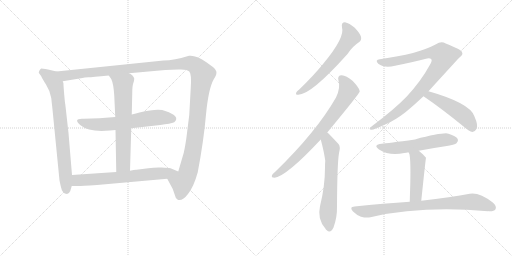
t = 0.00 s
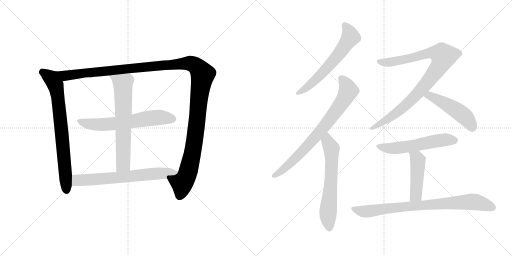
t = 2.18 s
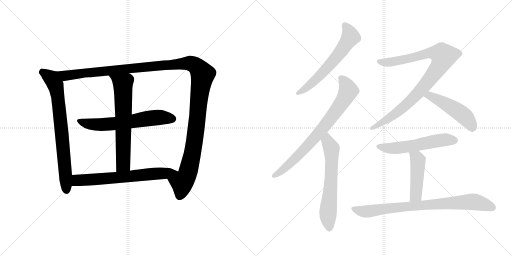
t = 4.35 s
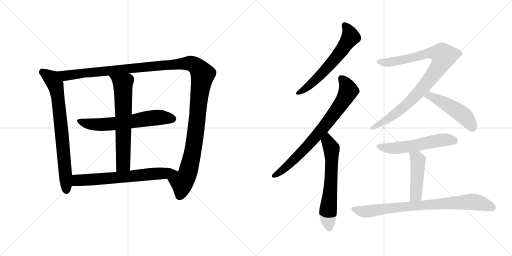
t = 6.53 s
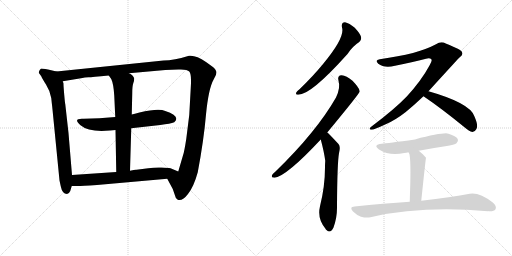
t = 8.71 s
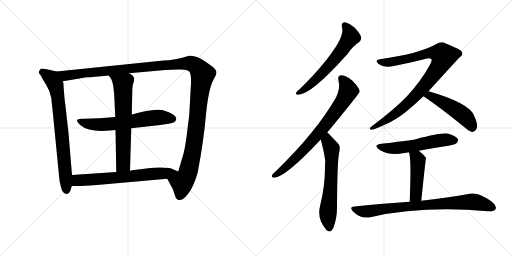
t = 10.88 s

The animated SVG that drew these frames (rendered in a browser with its animation timeline set to each time). Animation: 13 CSS @keyframes rules; one cycle of 10.88 s.

<svg version="1.1" viewBox="0 0 2048 1024" xmlns="http://www.w3.org/2000/svg">
  <g stroke="lightgray" stroke-dasharray="1,1" stroke-width="1" transform="scale(4, 4)">
    <line x1="0" y1="0" x2="256" y2="256"></line>
    <line x1="256" y1="0" x2="0" y2="256"></line>
    <line x1="128" y1="0" x2="128" y2="256"></line>
    <line x1="0" y1="128" x2="256" y2="128"></line>
    <line x1="256" y1="0" x2="512" y2="256"></line>
    <line x1="512" y1="0" x2="256" y2="256"></line>
    <line x1="384" y1="0" x2="384" y2="256"></line>
    <line x1="256" y1="128" x2="512" y2="128"></line>
  </g>
<g transform="scale(1, -1) translate(0, -850)">
   <style type="text/css">
    @keyframes keyframes0 {
      from {
       stroke: black;
       stroke-dashoffset: 761;
       stroke-width: 128;
       }
       71% {
       animation-timing-function: step-end;
       stroke: black;
       stroke-dashoffset: 0;
       stroke-width: 128;
       }
       to {
       stroke: black;
       stroke-width: 1024;
       }
       }
       #make-me-a-hanzi-animation-0 {
         animation: keyframes0 0.869303s both;
         animation-delay: 0.000000s;
         animation-timing-function: linear;
       }
    @keyframes keyframes1 {
      from {
       stroke: black;
       stroke-dashoffset: 1356;
       stroke-width: 128;
       }
       82% {
       animation-timing-function: step-end;
       stroke: black;
       stroke-dashoffset: 0;
       stroke-width: 128;
       }
       to {
       stroke: black;
       stroke-width: 1024;
       }
       }
       #make-me-a-hanzi-animation-1 {
         animation: keyframes1 1.353516s both;
         animation-delay: 0.869303s;
         animation-timing-function: linear;
       }
    @keyframes keyframes2 {
      from {
       stroke: black;
       stroke-dashoffset: 627;
       stroke-width: 128;
       }
       67% {
       animation-timing-function: step-end;
       stroke: black;
       stroke-dashoffset: 0;
       stroke-width: 128;
       }
       to {
       stroke: black;
       stroke-width: 1024;
       }
       }
       #make-me-a-hanzi-animation-2 {
         animation: keyframes2 0.760254s both;
         animation-delay: 2.222819s;
         animation-timing-function: linear;
       }
    @keyframes keyframes3 {
      from {
       stroke: black;
       stroke-dashoffset: 668;
       stroke-width: 128;
       }
       68% {
       animation-timing-function: step-end;
       stroke: black;
       stroke-dashoffset: 0;
       stroke-width: 128;
       }
       to {
       stroke: black;
       stroke-width: 1024;
       }
       }
       #make-me-a-hanzi-animation-3 {
         animation: keyframes3 0.793620s both;
         animation-delay: 2.983073s;
         animation-timing-function: linear;
       }
    @keyframes keyframes4 {
      from {
       stroke: black;
       stroke-dashoffset: 677;
       stroke-width: 128;
       }
       69% {
       animation-timing-function: step-end;
       stroke: black;
       stroke-dashoffset: 0;
       stroke-width: 128;
       }
       to {
       stroke: black;
       stroke-width: 1024;
       }
       }
       #make-me-a-hanzi-animation-4 {
         animation: keyframes4 0.800944s both;
         animation-delay: 3.776693s;
         animation-timing-function: linear;
       }
    @keyframes keyframes5 {
      from {
       stroke: black;
       stroke-dashoffset: 615;
       stroke-width: 128;
       }
       67% {
       animation-timing-function: step-end;
       stroke: black;
       stroke-dashoffset: 0;
       stroke-width: 128;
       }
       to {
       stroke: black;
       stroke-width: 1024;
       }
       }
       #make-me-a-hanzi-animation-5 {
         animation: keyframes5 0.750488s both;
         animation-delay: 4.577637s;
         animation-timing-function: linear;
       }
    @keyframes keyframes6 {
      from {
       stroke: black;
       stroke-dashoffset: 767;
       stroke-width: 128;
       }
       71% {
       animation-timing-function: step-end;
       stroke: black;
       stroke-dashoffset: 0;
       stroke-width: 128;
       }
       to {
       stroke: black;
       stroke-width: 1024;
       }
       }
       #make-me-a-hanzi-animation-6 {
         animation: keyframes6 0.874186s both;
         animation-delay: 5.328125s;
         animation-timing-function: linear;
       }
    @keyframes keyframes7 {
      from {
       stroke: black;
       stroke-dashoffset: 634;
       stroke-width: 128;
       }
       67% {
       animation-timing-function: step-end;
       stroke: black;
       stroke-dashoffset: 0;
       stroke-width: 128;
       }
       to {
       stroke: black;
       stroke-width: 1024;
       }
       }
       #make-me-a-hanzi-animation-7 {
         animation: keyframes7 0.765951s both;
         animation-delay: 6.202311s;
         animation-timing-function: linear;
       }
    @keyframes keyframes8 {
      from {
       stroke: black;
       stroke-dashoffset: 935;
       stroke-width: 128;
       }
       75% {
       animation-timing-function: step-end;
       stroke: black;
       stroke-dashoffset: 0;
       stroke-width: 128;
       }
       to {
       stroke: black;
       stroke-width: 1024;
       }
       }
       #make-me-a-hanzi-animation-8 {
         animation: keyframes8 1.010905s both;
         animation-delay: 6.968262s;
         animation-timing-function: linear;
       }
    @keyframes keyframes9 {
      from {
       stroke: black;
       stroke-dashoffset: 492;
       stroke-width: 128;
       }
       62% {
       animation-timing-function: step-end;
       stroke: black;
       stroke-dashoffset: 0;
       stroke-width: 128;
       }
       to {
       stroke: black;
       stroke-width: 1024;
       }
       }
       #make-me-a-hanzi-animation-9 {
         animation: keyframes9 0.650391s both;
         animation-delay: 7.979167s;
         animation-timing-function: linear;
       }
    @keyframes keyframes10 {
      from {
       stroke: black;
       stroke-dashoffset: 559;
       stroke-width: 128;
       }
       65% {
       animation-timing-function: step-end;
       stroke: black;
       stroke-dashoffset: 0;
       stroke-width: 128;
       }
       to {
       stroke: black;
       stroke-width: 1024;
       }
       }
       #make-me-a-hanzi-animation-10 {
         animation: keyframes10 0.704915s both;
         animation-delay: 8.629558s;
         animation-timing-function: linear;
       }
    @keyframes keyframes11 {
      from {
       stroke: black;
       stroke-dashoffset: 467;
       stroke-width: 128;
       }
       60% {
       animation-timing-function: step-end;
       stroke: black;
       stroke-dashoffset: 0;
       stroke-width: 128;
       }
       to {
       stroke: black;
       stroke-width: 1024;
       }
       }
       #make-me-a-hanzi-animation-11 {
         animation: keyframes11 0.630046s both;
         animation-delay: 9.334473s;
         animation-timing-function: linear;
       }
    @keyframes keyframes12 {
      from {
       stroke: black;
       stroke-dashoffset: 819;
       stroke-width: 128;
       }
       73% {
       animation-timing-function: step-end;
       stroke: black;
       stroke-dashoffset: 0;
       stroke-width: 128;
       }
       to {
       stroke: black;
       stroke-width: 1024;
       }
       }
       #make-me-a-hanzi-animation-12 {
         animation: keyframes12 0.916504s both;
         animation-delay: 9.964519s;
         animation-timing-function: linear;
       }
</style>
<path d="M 288.0 150.0 L 274.0 318.0 L 261.0 434.0 Q 260.0 435.0 257.0 470.0 Q 254.0 505.0 254.0 511.0 Q 255.0 517.0 251.0 525.0 C 245.0 554.0 245.0 560.0 226.0 564.0 L 192.0 572.0 Q 168.0 576.0 165.0 576.0 Q 163.0 575.0 159.0 570.0 Q 155.0 564.0 155.0 559.0 L 165.0 545.0 Q 169.0 535.0 184.0 512.0 Q 199.0 489.0 205.0 458.0 L 207.0 439.0 Q 209.0 422.0 210.0 412.0 L 238.0 128.0 L 243.0 105.0 Q 249.0 74.0 268.0 74.0 Q 277.0 76.0 281.0 86.0 L 287.0 106.0 L 288.0 150.0 Z" fill="lightgray"></path> 
<path d="M 251.0 525.0 L 318.0 536.0 Q 343.0 541.0 354.0 541.0 Q 366.0 541.0 435.0 548.0 L 516.0 557.0 L 661.0 570.0 L 713.0 572.0 Q 748.0 574.0 757.0 564.0 Q 767.0 554.0 763.0 498.0 L 757.0 390.0 L 745.0 294.0 Q 737.0 243.0 733.0 232.0 L 713.0 164.0 C 705.0 135.0 655.0 161.0 669.0 135.0 L 691.0 94.0 L 700.0 68.0 Q 702.0 55.0 711.0 51.0 Q 730.0 45.0 752.0 74.0 Q 775.0 103.0 791.0 161.0 Q 815.0 288.0 824.0 392.0 Q 834.0 496.0 855.0 533.0 Q 869.0 554.0 865.0 565.0 Q 861.0 575.0 853.0 581.0 L 824.0 602.0 Q 783.0 631.0 756.0 627.0 Q 697.0 608.0 654.0 608.0 L 226.0 564.0 C 196.0 561.0 221.0 520.0 251.0 525.0 Z" fill="lightgray"></path> 
<path d="M 461.0 382.0 Q 397.0 375.0 335.0 375.0 Q 289.0 378.0 322.0 349.0 Q 356.0 320.0 440.0 328.0 L 462.0 330.0 L 525.0 337.0 L 641.0 350.0 Q 682.0 355.0 697.0 361.0 Q 724.0 385.0 661.0 406.0 Q 636.0 419.0 558.0 400.0 Q 537.0 394.0 527.0 392.0 L 461.0 382.0 Z" fill="lightgray"></path> 
<path d="M 435.0 548.0 L 445.0 534.0 Q 454.0 515.0 457.0 468.0 L 461.0 382.0 L 462.0 330.0 L 465.0 162.0 C 466.0 132.0 519.0 137.0 520.0 167.0 L 525.0 337.0 L 527.0 392.0 L 529.0 477.0 Q 529.0 506.0 533.0 517.0 Q 537.0 527.0 537.0 536.0 Q 533.0 549.0 516.0 557.0 C 491.0 573.0 418.0 572.0 435.0 548.0 Z" fill="lightgray"></path> 
<path d="M 465.0 162.0 L 288.0 150.0 C 258.0 148.0 257.0 106.0 287.0 106.0 L 308.0 106.0 Q 313.0 105.0 388.0 110.0 L 669.0 135.0 C 699.0 138.0 741.0 152.0 713.0 164.0 L 682.0 177.0 Q 674.0 179.0 646.0 180.0 Q 619.0 181.0 593.0 177.0 L 546.0 171.0 Q 541.0 172.0 520.0 167.0 L 465.0 162.0 Z" fill="lightgray"></path> 
<path d="M 1368.0 740.5 Q 1381.0 701.5 1293.0 595.5 Q 1253.0 546.5 1198.0 493.5 Q 1188.0 486.5 1185.0 480.5 Q 1181.0 470.5 1193.0 471.5 Q 1244.0 471.5 1390.0 634.5 Q 1409.0 664.5 1437.0 682.5 Q 1447.0 689.5 1444.0 703.5 Q 1441.0 715.5 1419.0 739.5 Q 1397.0 758.5 1380.0 761.5 Q 1364.0 761.5 1368.0 740.5 Z" fill="lightgray"></path> 
<path d="M 1309.0 320.5 Q 1438.0 476.5 1439.0 484.5 Q 1438.0 487.5 1438.0 488.5 Q 1435.0 501.5 1410.0 527.5 Q 1385.0 548.5 1367.0 549.5 Q 1348.0 549.5 1354.0 527.5 Q 1363.0 500.5 1344.0 460.5 Q 1265.0 322.5 1102.0 164.5 Q 1090.0 154.5 1088.0 149.5 Q 1084.0 139.5 1098.0 139.5 Q 1146.0 145.5 1283.0 292.5 L 1309.0 320.5 Z" fill="lightgray"></path> 
<path d="M 1283.0 292.5 Q 1296.0 244.5 1301.0 207.5 Q 1300.0 195.5 1300.0 181.5 Q 1300.0 105.5 1280.0 25.5 Q 1268.0 -25.5 1302.0 -64.5 Q 1303.0 -67.5 1306.0 -69.5 Q 1322.0 -85.5 1334.0 -59.5 Q 1349.0 -19.5 1348.0 25.5 Q 1349.0 199.5 1356.0 237.5 Q 1363.0 264.5 1354.0 274.5 Q 1315.0 316.5 1309.0 320.5 C 1287.0 340.5 1275.0 321.5 1283.0 292.5 Z" fill="lightgray"></path> 
<path d="M 1714.0 485.5 Q 1837.0 620.5 1838.0 620.5 Q 1854.0 632.5 1848.0 641.5 Q 1847.0 651.5 1783.0 676.5 Q 1764.0 686.5 1744.0 673.5 Q 1672.0 634.5 1519.0 613.5 Q 1498.0 610.5 1513.0 595.5 Q 1538.0 576.5 1580.0 587.5 Q 1650.0 602.5 1704.0 615.5 Q 1720.0 619.5 1726.0 612.5 Q 1729.0 606.5 1718.0 588.5 Q 1685.0 527.5 1627.0 464.5 Q 1578.0 413.5 1486.0 344.5 Q 1471.0 332.5 1486.0 331.5 Q 1496.0 331.5 1545.0 354.5 Q 1582.0 370.5 1623.0 402.5 Q 1657.0 430.5 1694.0 465.5 L 1714.0 485.5 Z" fill="lightgray"></path> 
<path d="M 1694.0 465.5 Q 1769.0 414.5 1858.0 341.5 Q 1876.0 325.5 1890.0 322.5 Q 1899.0 322.5 1905.0 333.5 Q 1915.0 346.5 1897.0 386.5 Q 1879.0 438.5 1714.0 485.5 C 1685.0 493.5 1669.0 482.5 1694.0 465.5 Z" fill="lightgray"></path> 
<path d="M 1675.0 247.5 Q 1726.0 257.5 1781.0 265.5 Q 1820.0 272.5 1826.0 277.5 Q 1835.0 284.5 1831.0 294.5 Q 1824.0 306.5 1794.0 315.5 Q 1773.0 321.5 1660.0 292.5 Q 1549.0 277.5 1527.0 275.5 Q 1490.0 271.5 1516.0 252.5 Q 1558.0 225.5 1617.0 238.5 Q 1624.0 239.5 1635.0 241.5 L 1675.0 247.5 Z" fill="lightgray"></path> 
<path d="M 1685.0 47.5 Q 1703.0 218.5 1704.0 219.5 Q 1691.0 235.5 1675.0 247.5 C 1651.0 266.5 1624.0 269.5 1635.0 241.5 Q 1644.0 229.5 1641.0 110.5 Q 1640.0 82.5 1639.0 43.5 C 1638.0 13.5 1682.0 17.5 1685.0 47.5 Z" fill="lightgray"></path> 
<path d="M 1639.0 43.5 Q 1536.0 36.5 1418.0 24.5 Q 1396.0 23.5 1411.0 5.5 Q 1426.0 -9.5 1444.0 -16.5 Q 1466.0 -22.5 1482.0 -18.5 Q 1686.0 27.5 1952.0 5.5 Q 1953.0 6.5 1955.0 5.5 Q 1976.0 4.5 1982.0 13.5 Q 1988.0 25.5 1971.0 40.5 Q 1917.0 82.5 1879.0 75.5 Q 1806.0 62.5 1685.0 47.5 L 1639.0 43.5 Z" fill="lightgray"></path> 
      <clipPath id="make-me-a-hanzi-clip-0">
      <path d="M 288.0 150.0 L 274.0 318.0 L 261.0 434.0 Q 260.0 435.0 257.0 470.0 Q 254.0 505.0 254.0 511.0 Q 255.0 517.0 251.0 525.0 C 245.0 554.0 245.0 560.0 226.0 564.0 L 192.0 572.0 Q 168.0 576.0 165.0 576.0 Q 163.0 575.0 159.0 570.0 Q 155.0 564.0 155.0 559.0 L 165.0 545.0 Q 169.0 535.0 184.0 512.0 Q 199.0 489.0 205.0 458.0 L 207.0 439.0 Q 209.0 422.0 210.0 412.0 L 238.0 128.0 L 243.0 105.0 Q 249.0 74.0 268.0 74.0 Q 277.0 76.0 281.0 86.0 L 287.0 106.0 L 288.0 150.0 Z" fill="lightgray"></path>
      </clipPath>
      <path clip-path="url(#make-me-a-hanzi-clip-0)" d="M 168.0 567.0 L 212.0 528.0 L 230.0 478.0 L 266.0 87.0 " fill="none" id="make-me-a-hanzi-animation-0" stroke-dasharray="633 1266" stroke-linecap="round"></path>

      <clipPath id="make-me-a-hanzi-clip-1">
      <path d="M 251.0 525.0 L 318.0 536.0 Q 343.0 541.0 354.0 541.0 Q 366.0 541.0 435.0 548.0 L 516.0 557.0 L 661.0 570.0 L 713.0 572.0 Q 748.0 574.0 757.0 564.0 Q 767.0 554.0 763.0 498.0 L 757.0 390.0 L 745.0 294.0 Q 737.0 243.0 733.0 232.0 L 713.0 164.0 C 705.0 135.0 655.0 161.0 669.0 135.0 L 691.0 94.0 L 700.0 68.0 Q 702.0 55.0 711.0 51.0 Q 730.0 45.0 752.0 74.0 Q 775.0 103.0 791.0 161.0 Q 815.0 288.0 824.0 392.0 Q 834.0 496.0 855.0 533.0 Q 869.0 554.0 865.0 565.0 Q 861.0 575.0 853.0 581.0 L 824.0 602.0 Q 783.0 631.0 756.0 627.0 Q 697.0 608.0 654.0 608.0 L 226.0 564.0 C 196.0 561.0 221.0 520.0 251.0 525.0 Z" fill="lightgray"></path>
      </clipPath>
      <path clip-path="url(#make-me-a-hanzi-clip-1)" d="M 234.0 560.0 L 261.0 547.0 L 738.0 597.0 L 762.0 597.0 L 785.0 586.0 L 811.0 550.0 L 788.0 360.0 L 768.0 225.0 L 747.0 146.0 L 728.0 120.0 L 718.0 66.0 " fill="none" id="make-me-a-hanzi-animation-1" stroke-dasharray="1228 2456" stroke-linecap="round"></path>

      <clipPath id="make-me-a-hanzi-clip-2">
      <path d="M 461.0 382.0 Q 397.0 375.0 335.0 375.0 Q 289.0 378.0 322.0 349.0 Q 356.0 320.0 440.0 328.0 L 462.0 330.0 L 525.0 337.0 L 641.0 350.0 Q 682.0 355.0 697.0 361.0 Q 724.0 385.0 661.0 406.0 Q 636.0 419.0 558.0 400.0 Q 537.0 394.0 527.0 392.0 L 461.0 382.0 Z" fill="lightgray"></path>
      </clipPath>
      <path clip-path="url(#make-me-a-hanzi-clip-2)" d="M 323.0 365.0 L 366.0 352.0 L 428.0 352.0 L 611.0 379.0 L 690.0 375.0 " fill="none" id="make-me-a-hanzi-animation-2" stroke-dasharray="499 998" stroke-linecap="round"></path>

      <clipPath id="make-me-a-hanzi-clip-3">
      <path d="M 435.0 548.0 L 445.0 534.0 Q 454.0 515.0 457.0 468.0 L 461.0 382.0 L 462.0 330.0 L 465.0 162.0 C 466.0 132.0 519.0 137.0 520.0 167.0 L 525.0 337.0 L 527.0 392.0 L 529.0 477.0 Q 529.0 506.0 533.0 517.0 Q 537.0 527.0 537.0 536.0 Q 533.0 549.0 516.0 557.0 C 491.0 573.0 418.0 572.0 435.0 548.0 Z" fill="lightgray"></path>
      </clipPath>
      <path clip-path="url(#make-me-a-hanzi-clip-3)" d="M 442.0 548.0 L 486.0 519.0 L 492.0 505.0 L 493.0 193.0 L 471.0 170.0 " fill="none" id="make-me-a-hanzi-animation-3" stroke-dasharray="540 1080" stroke-linecap="round"></path>

      <clipPath id="make-me-a-hanzi-clip-4">
      <path d="M 465.0 162.0 L 288.0 150.0 C 258.0 148.0 257.0 106.0 287.0 106.0 L 308.0 106.0 Q 313.0 105.0 388.0 110.0 L 669.0 135.0 C 699.0 138.0 741.0 152.0 713.0 164.0 L 682.0 177.0 Q 674.0 179.0 646.0 180.0 Q 619.0 181.0 593.0 177.0 L 546.0 171.0 Q 541.0 172.0 520.0 167.0 L 465.0 162.0 Z" fill="lightgray"></path>
      </clipPath>
      <path clip-path="url(#make-me-a-hanzi-clip-4)" d="M 292.0 113.0 L 312.0 129.0 L 706.0 162.0 " fill="none" id="make-me-a-hanzi-animation-4" stroke-dasharray="549 1098" stroke-linecap="round"></path>

      <clipPath id="make-me-a-hanzi-clip-5">
      <path d="M 1368.0 740.5 Q 1381.0 701.5 1293.0 595.5 Q 1253.0 546.5 1198.0 493.5 Q 1188.0 486.5 1185.0 480.5 Q 1181.0 470.5 1193.0 471.5 Q 1244.0 471.5 1390.0 634.5 Q 1409.0 664.5 1437.0 682.5 Q 1447.0 689.5 1444.0 703.5 Q 1441.0 715.5 1419.0 739.5 Q 1397.0 758.5 1380.0 761.5 Q 1364.0 761.5 1368.0 740.5 Z" fill="lightgray"></path>
      </clipPath>
      <path clip-path="url(#make-me-a-hanzi-clip-5)" d="M 1380.0 747.5 L 1396.0 724.5 L 1402.0 702.5 L 1361.0 641.5 L 1262.0 531.5 L 1193.0 479.5 " fill="none" id="make-me-a-hanzi-animation-5" stroke-dasharray="487 974" stroke-linecap="round"></path>

      <clipPath id="make-me-a-hanzi-clip-6">
      <path d="M 1309.0 320.5 Q 1438.0 476.5 1439.0 484.5 Q 1438.0 487.5 1438.0 488.5 Q 1435.0 501.5 1410.0 527.5 Q 1385.0 548.5 1367.0 549.5 Q 1348.0 549.5 1354.0 527.5 Q 1363.0 500.5 1344.0 460.5 Q 1265.0 322.5 1102.0 164.5 Q 1090.0 154.5 1088.0 149.5 Q 1084.0 139.5 1098.0 139.5 Q 1146.0 145.5 1283.0 292.5 L 1309.0 320.5 Z" fill="lightgray"></path>
      </clipPath>
      <path clip-path="url(#make-me-a-hanzi-clip-6)" d="M 1365.0 535.5 L 1380.0 520.5 L 1394.0 487.5 L 1357.0 423.5 L 1228.0 264.5 L 1142.0 180.5 L 1097.0 148.5 " fill="none" id="make-me-a-hanzi-animation-6" stroke-dasharray="639 1278" stroke-linecap="round"></path>

      <clipPath id="make-me-a-hanzi-clip-7">
      <path d="M 1283.0 292.5 Q 1296.0 244.5 1301.0 207.5 Q 1300.0 195.5 1300.0 181.5 Q 1300.0 105.5 1280.0 25.5 Q 1268.0 -25.5 1302.0 -64.5 Q 1303.0 -67.5 1306.0 -69.5 Q 1322.0 -85.5 1334.0 -59.5 Q 1349.0 -19.5 1348.0 25.5 Q 1349.0 199.5 1356.0 237.5 Q 1363.0 264.5 1354.0 274.5 Q 1315.0 316.5 1309.0 320.5 C 1287.0 340.5 1275.0 321.5 1283.0 292.5 Z" fill="lightgray"></path>
      </clipPath>
      <path clip-path="url(#make-me-a-hanzi-clip-7)" d="M 1307.0 313.5 L 1310.0 285.5 L 1326.0 256.5 L 1323.0 104.5 L 1312.0 0.5 L 1318.0 -59.5 " fill="none" id="make-me-a-hanzi-animation-7" stroke-dasharray="506 1012" stroke-linecap="round"></path>

      <clipPath id="make-me-a-hanzi-clip-8">
      <path d="M 1714.0 485.5 Q 1837.0 620.5 1838.0 620.5 Q 1854.0 632.5 1848.0 641.5 Q 1847.0 651.5 1783.0 676.5 Q 1764.0 686.5 1744.0 673.5 Q 1672.0 634.5 1519.0 613.5 Q 1498.0 610.5 1513.0 595.5 Q 1538.0 576.5 1580.0 587.5 Q 1650.0 602.5 1704.0 615.5 Q 1720.0 619.5 1726.0 612.5 Q 1729.0 606.5 1718.0 588.5 Q 1685.0 527.5 1627.0 464.5 Q 1578.0 413.5 1486.0 344.5 Q 1471.0 332.5 1486.0 331.5 Q 1496.0 331.5 1545.0 354.5 Q 1582.0 370.5 1623.0 402.5 Q 1657.0 430.5 1694.0 465.5 L 1714.0 485.5 Z" fill="lightgray"></path>
      </clipPath>
      <path clip-path="url(#make-me-a-hanzi-clip-8)" d="M 1516.0 604.5 L 1556.0 600.5 L 1727.0 639.5 L 1757.0 636.5 L 1775.0 625.5 L 1762.0 592.5 L 1722.0 535.5 L 1660.0 465.5 L 1580.0 393.5 L 1489.0 338.5 " fill="none" id="make-me-a-hanzi-animation-8" stroke-dasharray="807 1614" stroke-linecap="round"></path>

      <clipPath id="make-me-a-hanzi-clip-9">
      <path d="M 1694.0 465.5 Q 1769.0 414.5 1858.0 341.5 Q 1876.0 325.5 1890.0 322.5 Q 1899.0 322.5 1905.0 333.5 Q 1915.0 346.5 1897.0 386.5 Q 1879.0 438.5 1714.0 485.5 C 1685.0 493.5 1669.0 482.5 1694.0 465.5 Z" fill="lightgray"></path>
      </clipPath>
      <path clip-path="url(#make-me-a-hanzi-clip-9)" d="M 1703.0 466.5 L 1722.0 467.5 L 1742.0 458.5 L 1821.0 412.5 L 1856.0 387.5 L 1890.0 337.5 " fill="none" id="make-me-a-hanzi-animation-9" stroke-dasharray="364 728" stroke-linecap="round"></path>

      <clipPath id="make-me-a-hanzi-clip-10">
      <path d="M 1675.0 247.5 Q 1726.0 257.5 1781.0 265.5 Q 1820.0 272.5 1826.0 277.5 Q 1835.0 284.5 1831.0 294.5 Q 1824.0 306.5 1794.0 315.5 Q 1773.0 321.5 1660.0 292.5 Q 1549.0 277.5 1527.0 275.5 Q 1490.0 271.5 1516.0 252.5 Q 1558.0 225.5 1617.0 238.5 Q 1624.0 239.5 1635.0 241.5 L 1675.0 247.5 Z" fill="lightgray"></path>
      </clipPath>
      <path clip-path="url(#make-me-a-hanzi-clip-10)" d="M 1519.0 265.5 L 1578.0 257.5 L 1767.0 289.5 L 1819.0 288.5 " fill="none" id="make-me-a-hanzi-animation-10" stroke-dasharray="431 862" stroke-linecap="round"></path>

      <clipPath id="make-me-a-hanzi-clip-11">
      <path d="M 1685.0 47.5 Q 1703.0 218.5 1704.0 219.5 Q 1691.0 235.5 1675.0 247.5 C 1651.0 266.5 1624.0 269.5 1635.0 241.5 Q 1644.0 229.5 1641.0 110.5 Q 1640.0 82.5 1639.0 43.5 C 1638.0 13.5 1682.0 17.5 1685.0 47.5 Z" fill="lightgray"></path>
      </clipPath>
      <path clip-path="url(#make-me-a-hanzi-clip-11)" d="M 1642.0 242.5 L 1672.0 209.5 L 1664.0 70.5 L 1646.0 50.5 " fill="none" id="make-me-a-hanzi-animation-11" stroke-dasharray="339 678" stroke-linecap="round"></path>

      <clipPath id="make-me-a-hanzi-clip-12">
      <path d="M 1639.0 43.5 Q 1536.0 36.5 1418.0 24.5 Q 1396.0 23.5 1411.0 5.5 Q 1426.0 -9.5 1444.0 -16.5 Q 1466.0 -22.5 1482.0 -18.5 Q 1686.0 27.5 1952.0 5.5 Q 1953.0 6.5 1955.0 5.5 Q 1976.0 4.5 1982.0 13.5 Q 1988.0 25.5 1971.0 40.5 Q 1917.0 82.5 1879.0 75.5 Q 1806.0 62.5 1685.0 47.5 L 1639.0 43.5 Z" fill="lightgray"></path>
      </clipPath>
      <path clip-path="url(#make-me-a-hanzi-clip-12)" d="M 1414.0 15.5 L 1473.0 4.5 L 1715.0 32.5 L 1888.0 43.5 L 1971.0 20.5 " fill="none" id="make-me-a-hanzi-animation-12" stroke-dasharray="691 1382" stroke-linecap="round"></path>

</g>
</svg>
